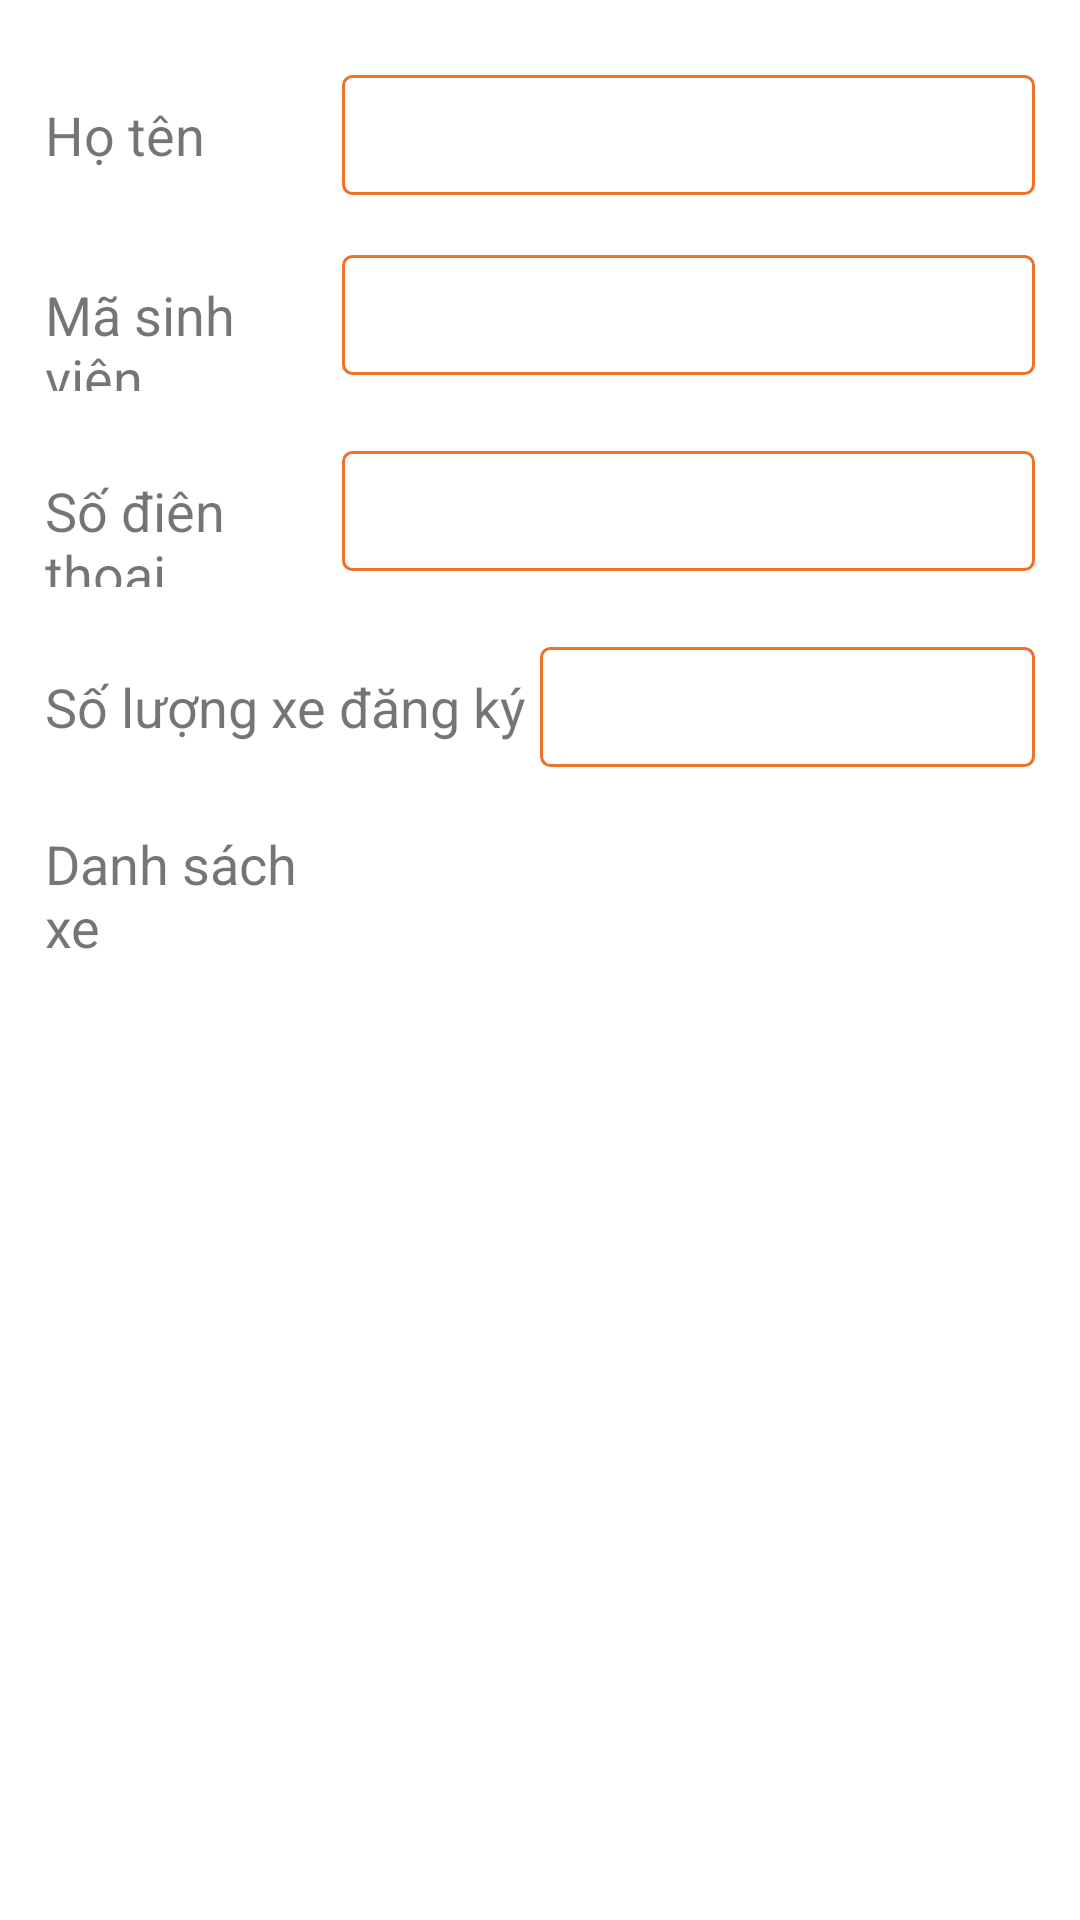

The Android layout XML behind this screen, and the referenced resources:
<!-- AndroidManifest.xml: application theme AppTheme -->
<!-- res/layout/activity_edit_profile.xml -->
<?xml version="1.0" encoding="utf-8"?>
<LinearLayout xmlns:android="http://schemas.android.com/apk/res/android"
    android:layout_width="match_parent"
    android:layout_height="match_parent"
    android:orientation="vertical">

    <LinearLayout
        android:layout_width="match_parent"
        android:layout_height="match_parent"
        android:orientation="vertical"
        android:padding="15dp"
        android:paddingTop="20dp">

        <LinearLayout
            android:layout_width="match_parent"
            android:layout_height="wrap_content"
            android:orientation="horizontal"
            android:paddingVertical="10dp"
            android:weightSum="10">

            <TextView
                android:layout_width="0dp"
                android:layout_height="wrap_content"
                android:layout_weight="3"
                android:text="Họ tên"
                android:textSize="18dp" />

            <EditText
                android:layout_height="40dp"
                android:background="@drawable/edittext_border"
                android:id="@+id/txt_userName"
                android:layout_width="0dp"

                android:layout_weight="7"
                android:textSize="18dp" />
        </LinearLayout>


        <LinearLayout
            android:layout_width="match_parent"
            android:layout_height="wrap_content"
            android:orientation="horizontal"
            android:paddingVertical="10dp"
            android:weightSum="10">

            <TextView
                android:layout_width="0dp"
                android:layout_height="wrap_content"
                android:layout_weight="3"
                android:text="Mã sinh viên"
                android:textSize="18dp" />

            <EditText
                android:layout_height="40dp"
                android:background="@drawable/edittext_border"
                android:id="@+id/txt_email"
                android:layout_width="0dp"
                android:layout_weight="7"
                android:textSize="18dp" />
        </LinearLayout>


        <LinearLayout
            android:layout_width="match_parent"
            android:layout_height="wrap_content"
            android:orientation="horizontal"
            android:paddingVertical="10dp"
            android:weightSum="10">

            <TextView
                android:layout_width="0dp"
                android:layout_height="wrap_content"
                android:layout_weight="3"
                android:text="Số điên thoại"
                android:textSize="18dp" />

            <EditText
                android:layout_height="40dp"
                android:background="@drawable/edittext_border"
                android:id="@+id/txt_phoneNumber"
                android:layout_width="0dp"
                android:layout_weight="7"
                android:textSize="18dp" />
        </LinearLayout>


        <LinearLayout
            android:layout_width="match_parent"
            android:layout_height="wrap_content"
            android:orientation="horizontal"
            android:paddingVertical="10dp"
            android:weightSum="10">

            <TextView
                android:layout_width="0dp"
                android:layout_height="wrap_content"
                android:layout_weight="5"
                android:text="Số lượng xe đăng ký"
                android:textSize="18dp" />

            <EditText
                android:layout_height="40dp"
                android:background="@drawable/edittext_border"
                android:id="@+id/txt_amount"
                android:layout_width="0dp"
                android:layout_weight="5"
                android:textSize="18dp" />
        </LinearLayout>

        <LinearLayout
            android:layout_width="match_parent"
            android:layout_height="wrap_content"
            android:orientation="horizontal"
            android:paddingVertical="10dp"
            android:weightSum="10">

            <TextView
                android:layout_width="0dp"
                android:layout_height="wrap_content"
                android:layout_weight="3"
                android:text="Danh sách xe"
                android:textSize="18dp" />
        </LinearLayout>

        <ListView
            android:id="@+id/list_vehicle"
            android:layout_width="match_parent"
            android:layout_height="wrap_content">

        </ListView>
    </LinearLayout>
</LinearLayout>
<!-- resources referenced by this layout -->
<resources>
  <!-- drawable edittext_border (drawable) -->
  <?xml version="1.0" encoding="utf-8"?>
  <selector xmlns:android="http://schemas.android.com/apk/res/android">
      <item>
          <shape android:shape="rectangle">
              <stroke android:color="#ed7129" android:width="1dp"/>
              <corners android:radius="3dp"/>
          </shape>
      </item>
  </selector>
  <style name="AppTheme" parent="Theme.AppCompat.Light.DarkActionBar">
          
          <item name="colorPrimary">@color/colorPrimary</item>
          <item name="colorPrimaryDark">@color/colorPrimaryDark</item>
          <item name="colorAccent">@color/colorAccent</item>
      </style>
  <color name="colorPrimary">#ed7129</color>
  <color name="colorPrimaryDark" />
  <color name="colorAccent">#03DAC5</color>
</resources>
